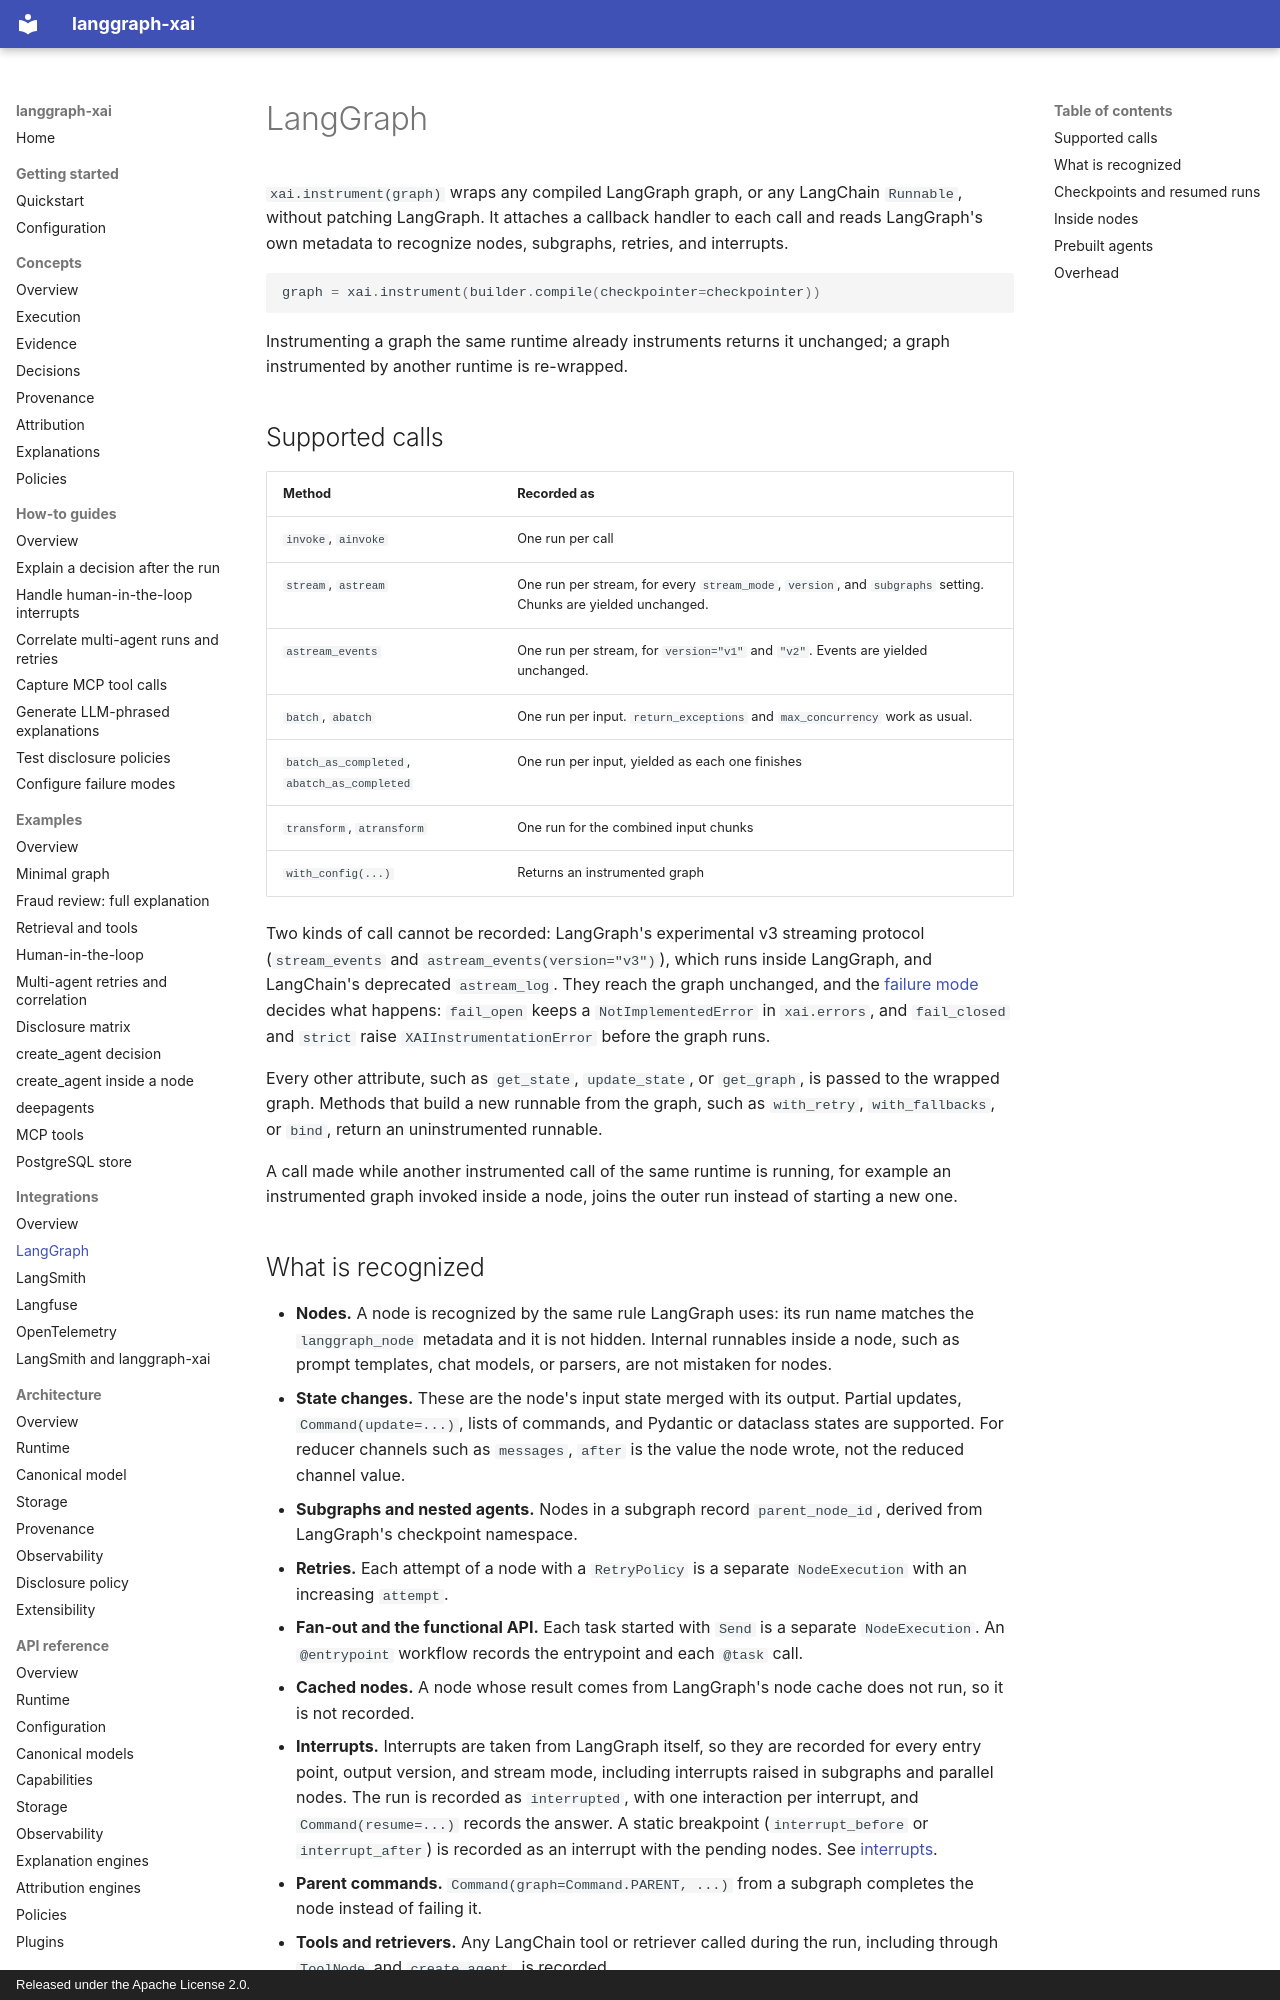

repository: smuniharish/langgraph-xai · page: integrations/langgraph/index.html · generator: mkdocs · copyright: Released under the Apache License 2.0.

# LangGraph

`xai.instrument(graph)` wraps any compiled LangGraph graph, or any LangChain
`Runnable`, without patching LangGraph. It attaches a callback handler to each
call and reads LangGraph's own metadata to recognize nodes, subgraphs, retries,
and interrupts.

```python
graph = xai.instrument(builder.compile(checkpointer=checkpointer))
```

Instrumenting a graph the same runtime already instruments returns it
unchanged; a graph instrumented by another runtime is re-wrapped.

## Supported calls

| Method | Recorded as |
| --- | --- |
| `invoke`, `ainvoke` | One run per call |
| `stream`, `astream` | One run per stream, for every `stream_mode`, `version`, and `subgraphs` setting. Chunks are yielded unchanged. |
| `astream_events` | One run per stream, for `version="v1"` and `"v2"`. Events are yielded unchanged. |
| `batch`, `abatch` | One run per input. `return_exceptions` and `max_concurrency` work as usual. |
| `batch_as_completed`, `abatch_as_completed` | One run per input, yielded as each one finishes |
| `transform`, `atransform` | One run for the combined input chunks |
| `with_config(...)` | Returns an instrumented graph |

Two kinds of call cannot be recorded: LangGraph's experimental v3 streaming
protocol (`stream_events` and `astream_events(version="v3")`), which runs
inside LangGraph, and LangChain's deprecated `astream_log`. They reach the
graph unchanged, and the [failure mode](../getting-started/configuration.md#failure-modes)
decides what happens: `fail_open` keeps a `NotImplementedError` in
`xai.errors`, and `fail_closed` and `strict` raise `XAIInstrumentationError`
before the graph runs.

Every other attribute, such as `get_state`, `update_state`, or `get_graph`, is
passed to the wrapped graph. Methods that build a new runnable from the graph,
such as `with_retry`, `with_fallbacks`, or `bind`, return an uninstrumented
runnable.

A call made while another instrumented call of the same runtime is running,
for example an instrumented graph invoked inside a node, joins the outer run
instead of starting a new one.
